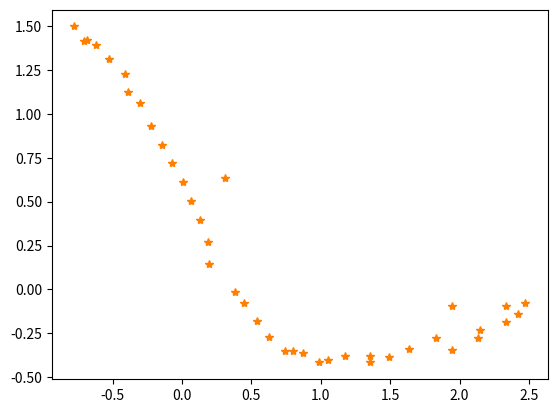

This chart was generated by the following Python code:
# -*- coding: utf-8 -*-
"""
Created on Tue Feb  6 19:33:27 2018

@author: yume
"""

import numpy as np
import matplotlib.pyplot as plt


def load_default_trajectory():
    ps = np.array(([
            [-0.77703479856881415, 1.4993181096841063],
             [-0.70776038682731871, 1.4170221119724254],
             [-0.68260690865884658, 1.4206095214452887],
             [-0.61961335350444722, 1.396403374501471],
             [-0.52452975175408619, 1.3120215099603865],
             [-0.41054581005311593, 1.2300884769965503],
             [-0.38567688612738783, 1.1262364239010458],
             [-0.30115968064468291, 1.0616980649371949],
             [-0.22130623319182521, 0.933914655648039],
             [-0.14595070460897966, 0.82531833169704305],
             [-0.073066997284054381, 0.71924080684385058],
             [0.010223062162865558, 0.61421203570745217],
             [0.065266998498120728, 0.50483296951356215],
             [0.12787204045661326, 0.39646585780470696],
             [0.18682160531477655, 0.26910195060268484],
             [0.19791426786241169, 0.14344376640017222],
             [0.30767184917455126, 0.63371568346808751],
             [0.38202960019823439, -0.0133898000261839],
             [0.44891710879876359, -0.080474866781608853],
             [0.53705971610686458, -0.17921153739275405],
             [0.62670128183993188, -0.27472851793244945],
             [0.73939023996717992, -0.35063782321276187],
             [0.80149477851952372, -0.34912297166337368],
             [0.87046846035186309, -0.36280663000355622],
             [0.98847297805636788, -0.41429711277275322],
             [1.0520553474302326, -0.40133954562272993],
             [1.1723587292417847, -0.37754650997976182],
             [1.3530005099056032, -0.41721106503568262],
             [1.3546287979263141, -0.38136422040072085],
             [1.4902199436937522, -0.38493808898552663],
             [1.6353635418584515, -0.34246197144551019],
             [1.946088334976178, -0.34526603325326118],
             [1.8313254083319275, -0.27676211872652652],
             [2.1328239494248364, -0.27541768265452879],
             [2.146202914656159, -0.22981560969963232],
             [2.3364057587098828, -0.18565649458770156],
             [2.4240777509727509, -0.14133234626209409],
             [1.9430180862343152, -0.094173374304326487],
             [2.337419604694207, -0.092612605522184211],
             [2.4721016275926509, -0.07533703002757332]
             ]))

    ps_for_d = np.array([[[-0.03665494,  0.12333371],
        [ 0.06927441, -0.082296  ],
        [ 0.02515348,  0.00358741],
        [ 0.06299356, -0.02420615],
        [ 0.0950836 , -0.08438186],
        [ 0.11398394, -0.08193303],
        [ 0.02486892, -0.10385205],
        [ 0.08451721, -0.06453836],
        [ 0.07985345, -0.12778341],
        [ 0.07535553, -0.10859632],
        [ 0.07288371, -0.10607752],
        [ 0.08329006, -0.10502877],
        [ 0.05504394, -0.10937907],
        [ 0.06260504, -0.10836711],
        [ 0.05894956, -0.12736391],
        [ 0.01109266, -0.12565818],
        [ 0.10975758,  0.49027192],
        [ 0.07435775, -0.64710548],
        [ 0.06688751, -0.06708507],
        [ 0.08814261, -0.09873667],
        [ 0.08964157, -0.09551698],
        [ 0.11268896, -0.07590931],
        [ 0.06210454,  0.00151485],
        [ 0.06897368, -0.01368366],
        [ 0.11800452, -0.05149048],
        [ 0.06358237,  0.01295757],
        [ 0.12030338,  0.02379304],
        [ 0.18064178, -0.03966456],
        [ 0.00162829,  0.03584684],
        [ 0.13559115, -0.00357387],
        [ 0.1451436 ,  0.04247612],
        [ 0.31072479, -0.00280406],
        [-0.11476293,  0.06850391],
        [ 0.30149854,  0.00134444],
        [ 0.01337897,  0.04560207],
        [ 0.19020284,  0.04415912],
        [ 0.08767199,  0.04432415],
        [-0.48105966,  0.04715897],
        [ 0.39440152,  0.00156077],
        [ 0.13468202,  0.01727558]]])
    return (ps, ps_for_d)

if __name__ == '__main__':
    ps, ds_for_d = load_default_trajectory()
    for p in ps:
        plt.plot(p[0], p[1], "*", color='#ff7f00')